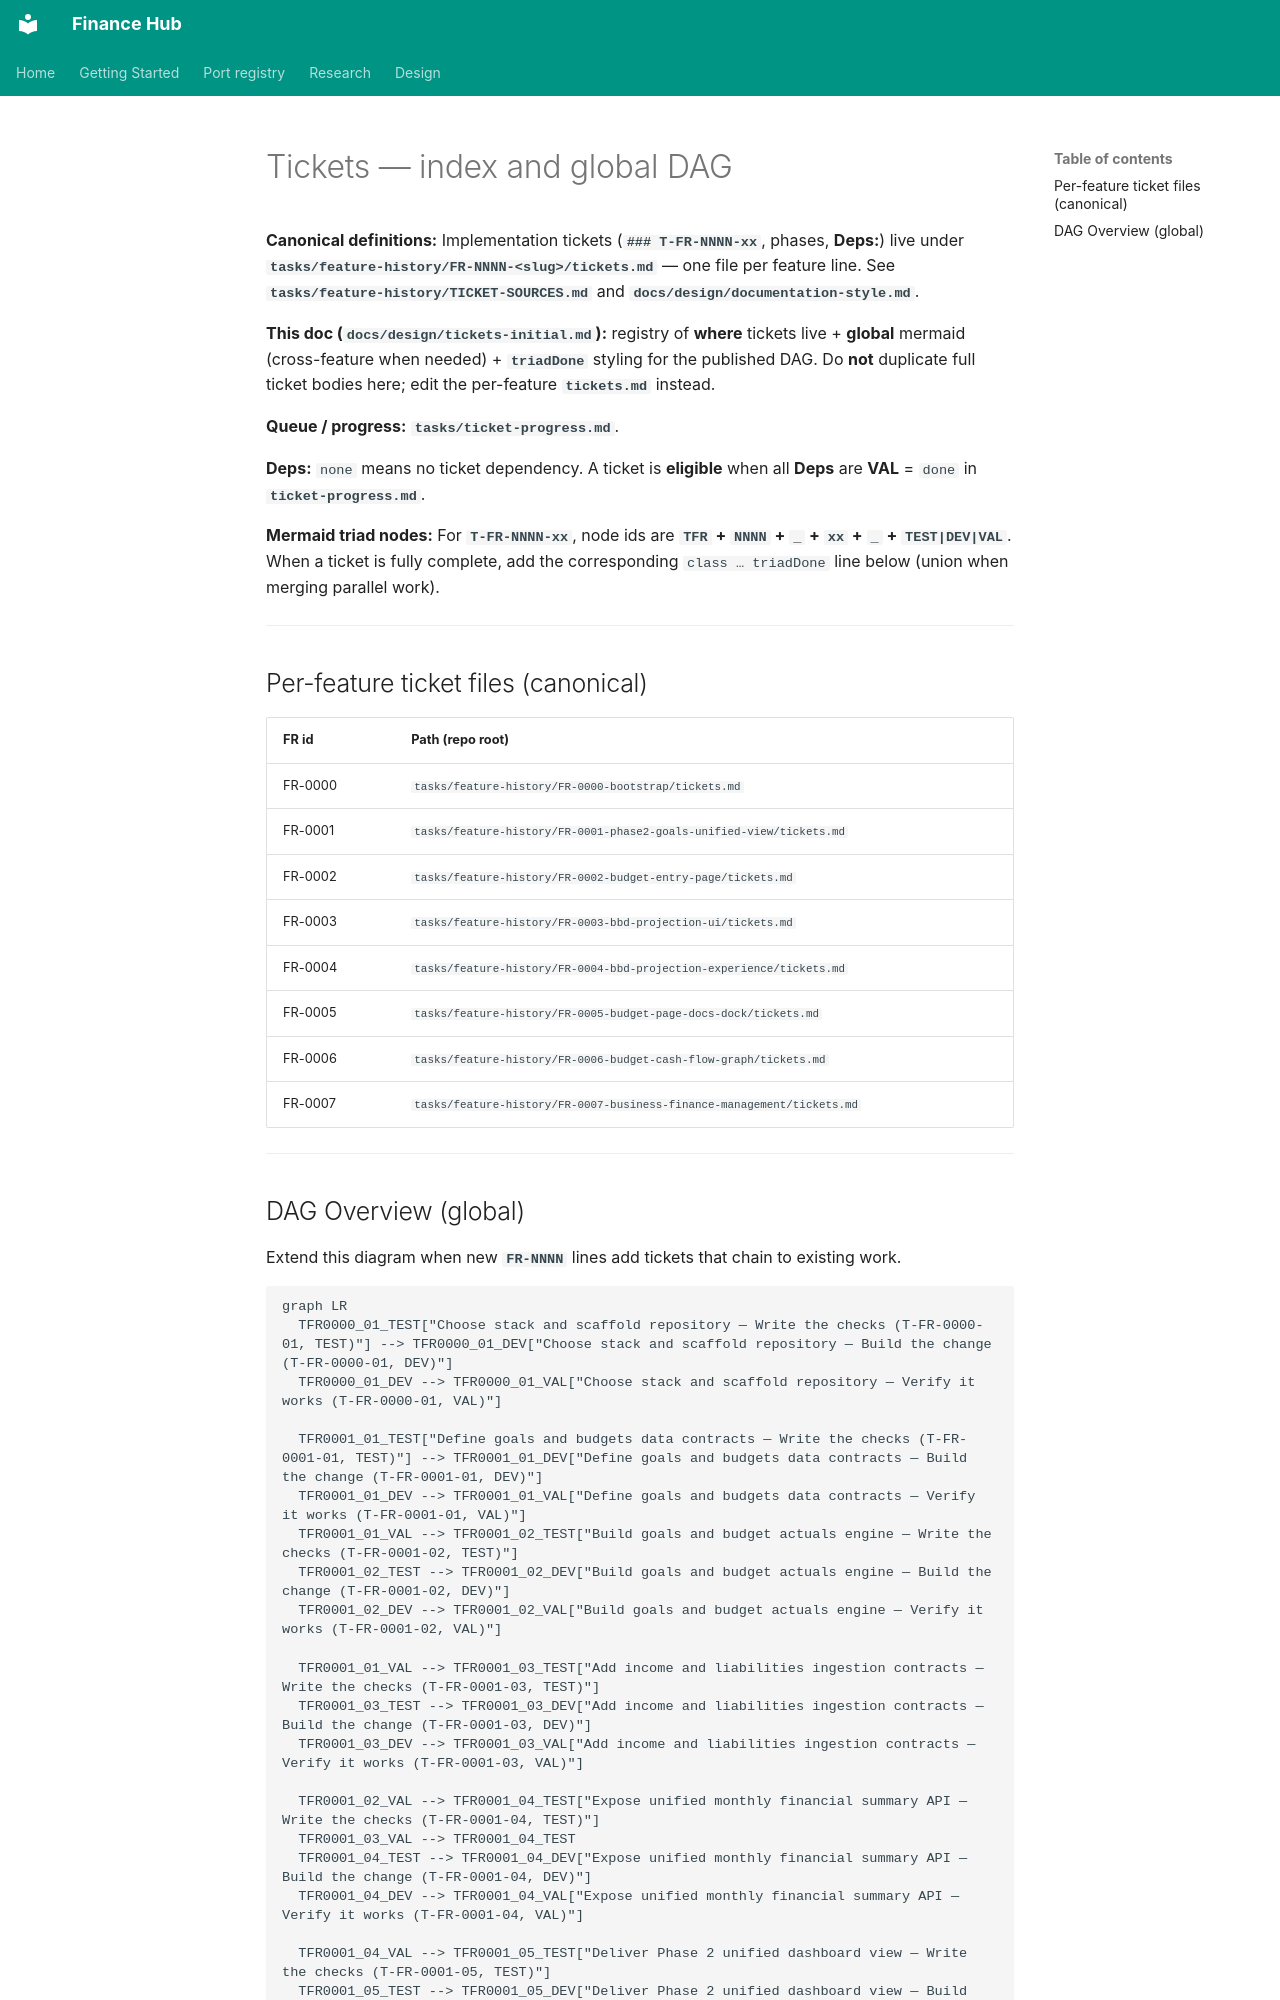

repository: mcelhennyi/Finance · page: design/tickets-initial/index.html · generator: mkdocs

# Tickets — index and global DAG

**Canonical definitions:** Implementation tickets (**`### T-FR-NNNN-xx`**, phases, **Deps:**) live under **`tasks/feature-history/FR-NNNN-<slug>/tickets.md`** — one file per feature line. See **`tasks/feature-history/TICKET-SOURCES.md`** and **`docs/design/documentation-style.md`**.

**This doc (`docs/design/tickets-initial.md`):** registry of **where** tickets live + **global** mermaid (cross-feature when needed) + **`triadDone`** styling for the published DAG. Do **not** duplicate full ticket bodies here; edit the per-feature **`tickets.md`** instead.

**Queue / progress:** **`tasks/ticket-progress.md`**.

**Deps:** `none` means no ticket dependency. A ticket is **eligible** when all **Deps** are **VAL** = `done` in **`ticket-progress.md`**.

**Mermaid triad nodes:** For **`T-FR-NNNN-xx`**, node ids are **`TFR` + `NNNN` + `_` + `xx` + `_` + `TEST|DEV|VAL`**. When a ticket is fully complete, add the corresponding `class … triadDone` line below (union when merging parallel work).

---

## Per-feature ticket files (canonical)

| FR id | Path (repo root) |
|-------|------------------|
| FR-0000 | `tasks/feature-history/FR-0000-bootstrap/tickets.md` |
| FR-0001 | `tasks/feature-history/FR-0001-phase2-goals-unified-view/tickets.md` |
| FR-0002 | `tasks/feature-history/FR-0002-budget-entry-page/tickets.md` |
| FR-0003 | `tasks/feature-history/FR-0003-bbd-projection-ui/tickets.md` |
| FR-0004 | `tasks/feature-history/FR-0004-bbd-projection-experience/tickets.md` |
| FR-0005 | `tasks/feature-history/FR-0005-budget-page-docs-dock/tickets.md` |
| FR-0006 | `tasks/feature-history/FR-0006-budget-cash-flow-graph/tickets.md` |
| FR-0007 | `tasks/feature-history/FR-0007-business-finance-management/tickets.md` |

---
